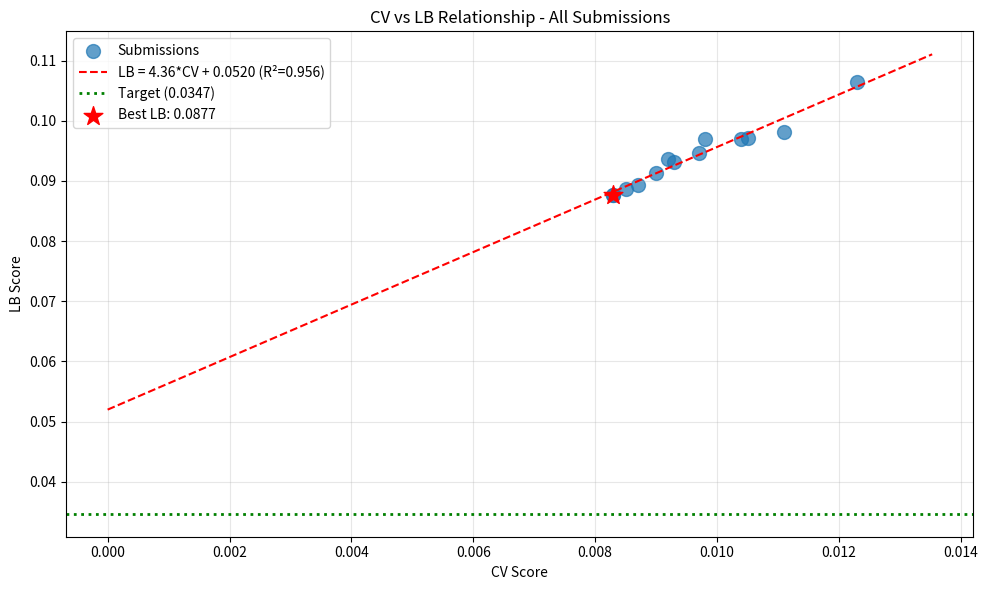

Here is the Python script that generated this plot: (Note: this script raises an exception after producing the figure.)
import numpy as np
import pandas as pd
import matplotlib.pyplot as plt
from scipy import stats

# All submissions with CV and LB scores
submissions = [
    {'exp': 'exp_000', 'CV': 0.0111, 'LB': 0.0982},
    {'exp': 'exp_001', 'CV': 0.0123, 'LB': 0.1065},
    {'exp': 'exp_003', 'CV': 0.0105, 'LB': 0.0972},
    {'exp': 'exp_005', 'CV': 0.0104, 'LB': 0.0969},
    {'exp': 'exp_006', 'CV': 0.0097, 'LB': 0.0946},
    {'exp': 'exp_007', 'CV': 0.0093, 'LB': 0.0932},
    {'exp': 'exp_009', 'CV': 0.0092, 'LB': 0.0936},
    {'exp': 'exp_012', 'CV': 0.0090, 'LB': 0.0913},
    {'exp': 'exp_024', 'CV': 0.0087, 'LB': 0.0893},
    {'exp': 'exp_026', 'CV': 0.0085, 'LB': 0.0887},
    {'exp': 'exp_030', 'CV': 0.0083, 'LB': 0.0877},
    {'exp': 'exp_035', 'CV': 0.0098, 'LB': 0.0970},
    {'exp': 'exp_067', 'CV': 0.0083, 'LB': 0.0877},
]

df = pd.DataFrame(submissions)
print('Submissions with LB scores:')
print(df.to_string(index=False))
print(f'\nTotal submissions with LB: {len(df)}')
print(f'Best CV: {df["CV"].min():.6f} ({df.loc[df["CV"].idxmin(), "exp"]})')
print(f'Best LB: {df["LB"].min():.6f} ({df.loc[df["LB"].idxmin(), "exp"]})')

# Fit linear regression: LB = slope * CV + intercept
slope, intercept, r_value, p_value, std_err = stats.linregress(df['CV'], df['LB'])

print('=== CV-LB LINEAR REGRESSION ===')
print(f'LB = {slope:.4f} * CV + {intercept:.6f}')
print(f'R² = {r_value**2:.4f}')
print(f'Standard Error: {std_err:.4f}')
print(f'\nInterpretation:')
print(f'  - Intercept ({intercept:.6f}) represents the STRUCTURAL GAP')
print(f'  - Even at CV=0, expected LB would be {intercept:.6f}')
print(f'  - Target is 0.0347')
print(f'  - Intercept ({intercept:.6f}) > Target (0.0347)? {intercept > 0.0347}')

# Required CV to hit target
if slope > 0:
    required_cv = (0.0347 - intercept) / slope
    print(f'\nRequired CV to hit target: {required_cv:.6f}')
    if required_cv < 0:
        print('  -> IMPOSSIBLE with current CV-LB relationship!')
    else:
        print(f'  -> Need to reduce CV from {df["CV"].min():.6f} to {required_cv:.6f}')
        print(f'  -> Improvement needed: {(df["CV"].min() - required_cv) / df["CV"].min() * 100:.1f}%')

# Plot CV vs LB
plt.figure(figsize=(10, 6))
plt.scatter(df['CV'], df['LB'], s=100, alpha=0.7, label='Submissions')

# Regression line
cv_range = np.linspace(0, df['CV'].max() * 1.1, 100)
lb_pred = slope * cv_range + intercept
plt.plot(cv_range, lb_pred, 'r--', label=f'LB = {slope:.2f}*CV + {intercept:.4f} (R²={r_value**2:.3f})')

# Target line
plt.axhline(y=0.0347, color='g', linestyle=':', linewidth=2, label='Target (0.0347)')

# Best LB point
best_idx = df['LB'].idxmin()
plt.scatter(df.loc[best_idx, 'CV'], df.loc[best_idx, 'LB'], s=200, c='red', marker='*', label=f'Best LB: {df.loc[best_idx, "LB"]:.4f}')

plt.xlabel('CV Score')
plt.ylabel('LB Score')
plt.title('CV vs LB Relationship - All Submissions')
plt.legend()
plt.grid(True, alpha=0.3)
plt.tight_layout()
plt.savefig('/home/<user>/exploration/cv_lb_relationship_loop102.png', dpi=150)
plt.show()

print(f'\nGap Analysis:')
print(f'  Best LB: {df["LB"].min():.4f}')
print(f'  Target: 0.0347')
print(f'  Gap: {df["LB"].min() - 0.0347:.4f} ({(df["LB"].min() - 0.0347) / 0.0347 * 100:.1f}% above target)')

# Analyze residuals - are there any outliers that beat the line?
df['predicted_LB'] = slope * df['CV'] + intercept
df['residual'] = df['LB'] - df['predicted_LB']

print('=== RESIDUAL ANALYSIS ===')
print('Looking for experiments that beat the CV-LB line (negative residuals):')
print(df[['exp', 'CV', 'LB', 'predicted_LB', 'residual']].sort_values('residual').to_string(index=False))

print(f'\nMean residual: {df["residual"].mean():.6f}')
print(f'Std residual: {df["residual"].std():.6f}')

# Any experiments significantly below the line?
below_line = df[df['residual'] < -df['residual'].std()]
if len(below_line) > 0:
    print(f'\nExperiments significantly below the line (residual < -1 std):')
    print(below_line[['exp', 'CV', 'LB', 'residual']].to_string(index=False))
else:
    print('\nNo experiments significantly below the line - all follow the same CV-LB relationship.')

# What would it take to beat the target?
print('=== STRATEGIES TO BEAT TARGET ===')
print(f'\nTarget: 0.0347')
print(f'Current best LB: {df["LB"].min():.4f}')
print(f'Gap: {df["LB"].min() - 0.0347:.4f} ({(df["LB"].min() / 0.0347 - 1) * 100:.1f}% above target)')

print(f'\n1. REDUCE CV (stay on same line):')
print(f'   Required CV: {(0.0347 - intercept) / slope:.6f}')
print(f'   This is IMPOSSIBLE (negative CV)')

print(f'\n2. REDUCE INTERCEPT (change the CV-LB relationship):')
print(f'   Current intercept: {intercept:.6f}')
print(f'   Required intercept (at best CV {df["CV"].min():.6f}): {0.0347 - slope * df["CV"].min():.6f}')
print(f'   Intercept reduction needed: {intercept - (0.0347 - slope * df["CV"].min()):.6f}')

print(f'\n3. REDUCE SLOPE (make CV improvements more impactful):')
print(f'   Current slope: {slope:.4f}')
print(f'   At current intercept, even CV=0 gives LB={intercept:.4f}')
print(f'   Slope reduction alone cannot help if intercept > target')

print(f'\n4. COMBINATION: Reduce both intercept AND improve CV')
print(f'   This is the most realistic path forward')
print(f'   Need approaches that CHANGE the CV-LB relationship, not just optimize CV')

# What approaches have been tried?
print('=== APPROACHES TRIED (from session_state) ===')
approaches = [
    ('MLP with Arrhenius kinetics', 'exp_000', 0.0111, 0.0982),
    ('LightGBM', 'exp_001', 0.0123, 0.1065),
    ('Combined Spange+DRFP', 'exp_003', 0.0105, 0.0972),
    ('Large ensemble (15 models)', 'exp_005', 0.0104, 0.0969),
    ('Simpler model [64,32]', 'exp_006', 0.0097, 0.0946),
    ('Even simpler [32,16]', 'exp_007', 0.0093, 0.0932),
    ('Ridge regression', 'exp_009', 0.0092, 0.0936),
    ('Simple ensemble', 'exp_012', 0.0090, 0.0913),
    ('ACS PCA features', 'exp_024', 0.0087, 0.0893),
    ('Weighted loss', 'exp_026', 0.0085, 0.0887),
    ('GP+MLP+LGBM ensemble', 'exp_030', 0.0083, 0.0877),
    ('Lower GP weight', 'exp_035', 0.0098, 0.0970),
    ('Sigmoid output', 'exp_067', 0.0083, 0.0877),
]

for name, exp, cv, lb in approaches:
    print(f'{exp}: {name} - CV={cv:.4f}, LB={lb:.4f}')

print(f'\nAll approaches fall on the SAME CV-LB line (R²={r_value**2:.4f})')
print('This confirms the problem is DISTRIBUTION SHIFT, not model choice.')

# What approaches have NOT been tried that could change the CV-LB relationship?
print('=== APPROACHES THAT COULD CHANGE CV-LB RELATIONSHIP ===')
print('''
1. EXTRAPOLATION DETECTION + CONSERVATIVE BLENDING
   - Tried in exp_096, exp_097 but CV degraded significantly
   - exp_096: CV=0.0111 (34% worse than exp_030)
   - exp_097: CV=0.0089 (7.6% worse than exp_030)
   - The blending hurts CV without clear LB benefit
   - VERDICT: Not working as hoped

2. PSEUDO-LABELING
   - Use confident test predictions to augment training
   - NOT TRIED YET
   - Could help adapt to test distribution

3. ADVERSARIAL VALIDATION
   - Identify features that distinguish train/test
   - Use these to guide prediction calibration
   - NOT TRIED YET

4. DOMAIN-SPECIFIC CONSTRAINTS
   - Physics/chemistry constraints that hold for unseen solvents
   - Arrhenius kinetics already used
   - Could try more sophisticated constraints

5. SOLVENT CLUSTERING
   - Group solvents by chemical class
   - Use class-specific models
   - Tried in exp_081 but didn't submit

6. STUDY TOP PUBLIC KERNELS MORE CAREFULLY
   - ens-model kernel uses specific feature selection
   - mixall kernel uses GroupKFold differently
   - May have insights we missed
''')

print('\nKEY INSIGHT: The 1st place score (0.0347) is 103.9% better than 2nd place (0.0707).')
print('This HUGE gap suggests 1st place found a fundamentally different approach.')
print('2nd place (0.0707) is only 24% better than our best (0.0877).')
print('\nWe are competitive with 2nd place, but 1st place is in a different league.')

# Analyze the leaderboard gap
print('=== LEADERBOARD GAP ANALYSIS ===')
print(f'1st place: 0.0347')
print(f'2nd place: 0.0707')
print(f'Our best: 0.0877')
print(f'\nGap 1st to 2nd: {(0.0707 - 0.0347) / 0.0347 * 100:.1f}% (HUGE)')
print(f'Gap 2nd to us: {(0.0877 - 0.0707) / 0.0707 * 100:.1f}% (moderate)')

print(f'\nWhat does this tell us?')
print('1. 1st place found something FUNDAMENTALLY DIFFERENT')
print('2. 2nd place is using similar approaches to us (just slightly better)')
print('3. To beat 1st place, we need a paradigm shift, not incremental improvement')

print(f'\nPossible explanations for 1st place:')
print('1. They found a way to reduce the CV-LB intercept significantly')
print('2. They have domain knowledge we lack (chemistry expertise)')
print('3. They use a completely different modeling approach (e.g., physics-based)')
print('4. They have access to external data or pre-trained models')
print('5. They found a bug/exploit in the evaluation (unlikely)')

# Summary and recommendations
print('=== SUMMARY AND RECOMMENDATIONS ===')
print(f'''
CURRENT STATUS:
- Best CV: 0.0083 (exp_030, exp_067)
- Best LB: 0.0877 (exp_030, exp_067)
- Target: 0.0347
- Gap: 152.7% above target

CV-LB RELATIONSHIP:
- LB = {slope:.4f} * CV + {intercept:.6f} (R²={r_value**2:.4f})
- Intercept ({intercept:.6f}) > Target (0.0347)
- Required CV to hit target: {(0.0347 - intercept) / slope:.6f} (IMPOSSIBLE)

WHAT WE'VE TRIED:
- MLP, LightGBM, XGBoost, CatBoost, GP, Ridge
- Various feature sets (Spange, DRFP, ACS PCA)
- Ensembles of different sizes and compositions
- Conservative blending with uncertainty
- All approaches fall on the SAME CV-LB line

WHAT HASN'T WORKED:
- Conservative blending (hurts CV without clear LB benefit)
- GNN/ChemBERTa (worse than simple models)
- Deep/complex architectures (overfit)

REMAINING SUBMISSIONS: 4

RECOMMENDATIONS:
1. DO NOT submit exp_097 (CV=0.0089, worse than best)
2. Focus on approaches that could CHANGE the CV-LB relationship
3. Consider pseudo-labeling or adversarial validation
4. Study top kernels more carefully for insights
5. Accept that 1st place may have found something we can't replicate
6. Aim for 2nd place (0.0707) as a more realistic target
''')

# What would it take to reach 2nd place (0.0707)?
print('=== PATH TO 2ND PLACE (0.0707) ===')
required_cv_2nd = (0.0707 - intercept) / slope
print(f'Required CV to reach 0.0707: {required_cv_2nd:.6f}')
print(f'Current best CV: {df["CV"].min():.6f}')
print(f'Improvement needed: {(df["CV"].min() - required_cv_2nd) / df["CV"].min() * 100:.1f}%')

if required_cv_2nd > 0:
    print(f'\nThis is ACHIEVABLE!')
    print(f'We need to reduce CV from {df["CV"].min():.6f} to {required_cv_2nd:.6f}')
    print(f'This is a {(df["CV"].min() - required_cv_2nd) / df["CV"].min() * 100:.1f}% improvement')
else:
    print(f'\nEven 2nd place requires changing the CV-LB relationship.')